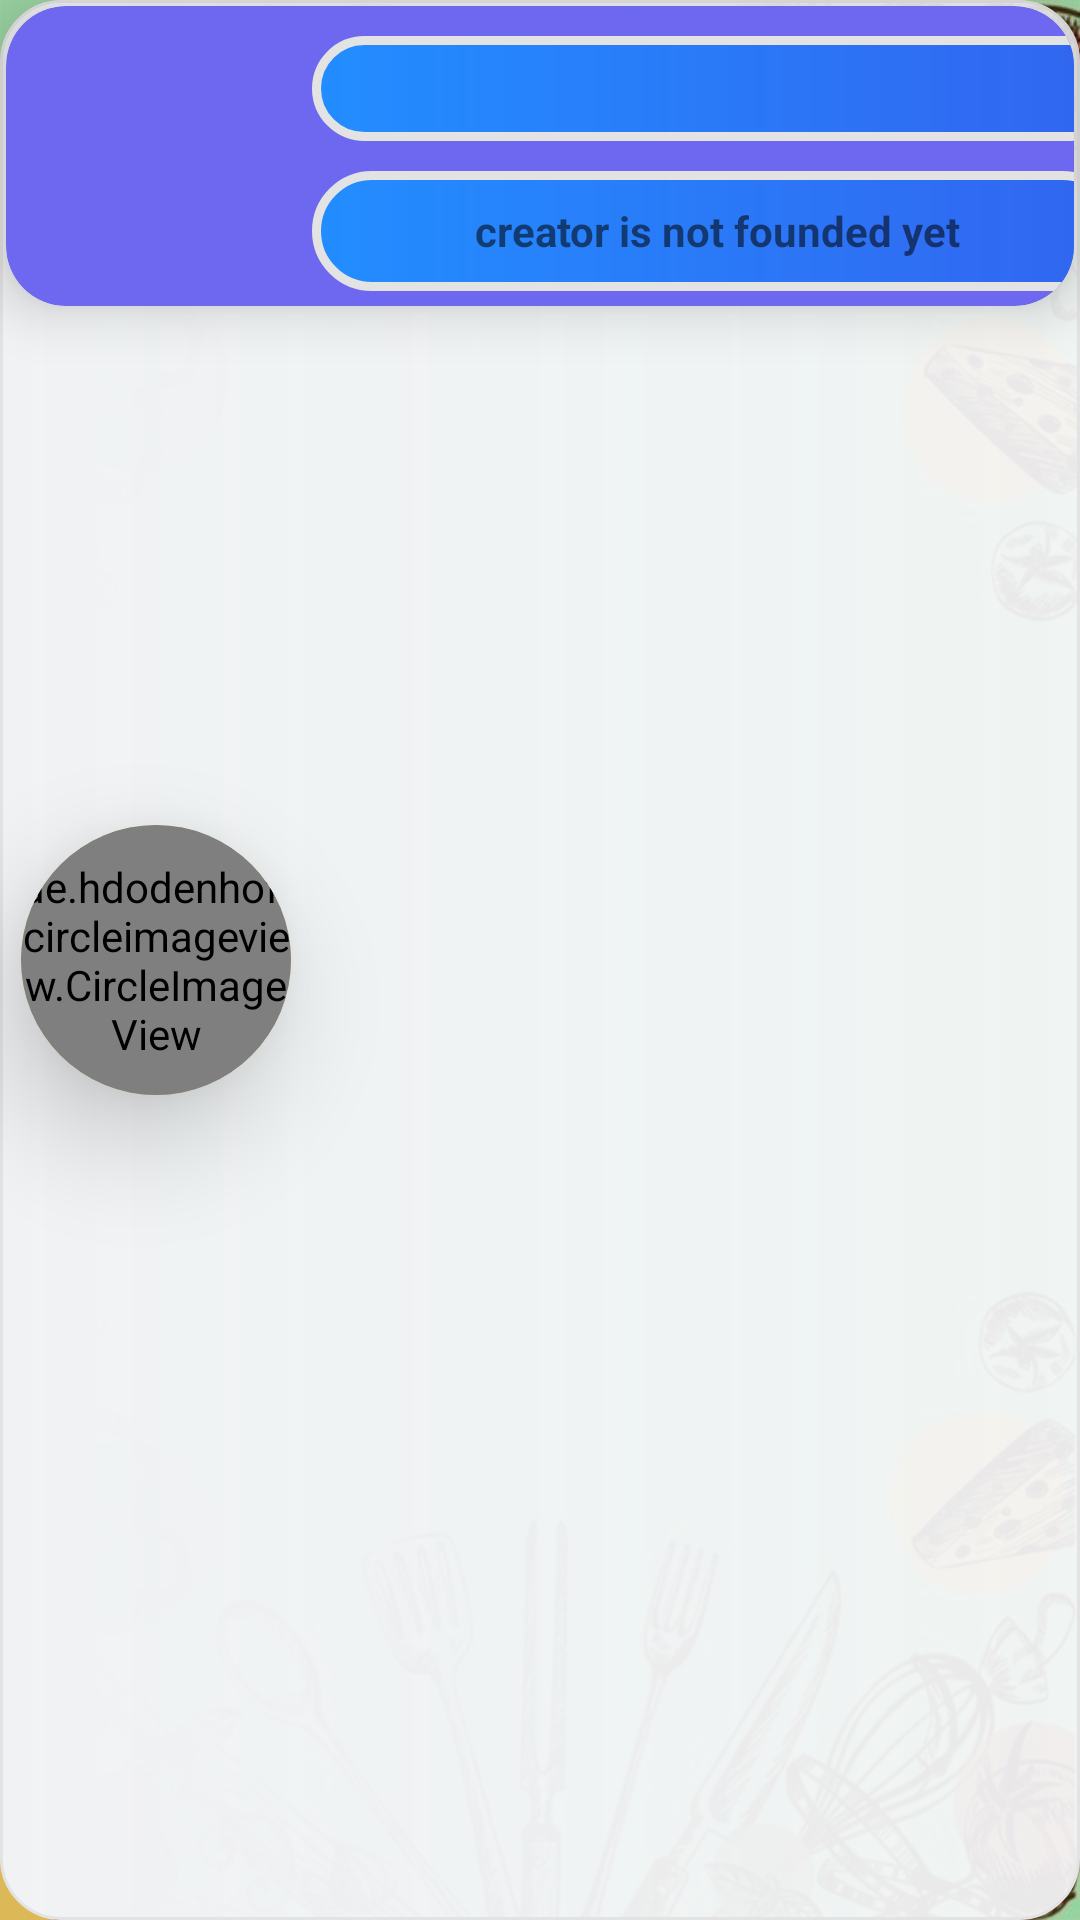

Write the Android layout XML for this screen, with the resource values it uses.
<!-- AndroidManifest.xml: application theme Theme.SomeFood -->
<!-- res/layout/recycler_view_item_for_lastest.xml -->
<?xml version="1.0" encoding="utf-8"?>
<androidx.constraintlayout.widget.ConstraintLayout xmlns:android="http://schemas.android.com/apk/res/android"
    xmlns:app="http://schemas.android.com/apk/res-auto"
    xmlns:tools="http://schemas.android.com/tools"
    android:layout_width="match_parent"
    android:layout_height="wrap_content"
    android:padding="2dp"
    android:background="@drawable/for_back_white"
    android:clipToPadding="false">


    <androidx.cardview.widget.CardView
        android:layout_width="match_parent"
        android:layout_height="100dp"
        android:backgroundTint="@color/my"
        android:elevation="8dp"
        app:cardCornerRadius="20dp"
        app:cardElevation="11dp"
        app:layout_constraintEnd_toEndOf="parent"
        app:layout_constraintHorizontal_bias="0.5"
        app:layout_constraintStart_toStartOf="parent"
        app:layout_constraintTop_toTopOf="parent">

        <TextView
            android:id="@+id/nameFood"
            android:layout_width="270dp"
            android:layout_height="35dp"
            android:layout_marginStart="102dp"
            android:gravity="center"
            android:textColor="@color/black"
            android:background="@drawable/rounded_corners"
            android:layout_marginTop="10dp"
            android:textSize="16sp"
            android:textStyle="bold" />

        <TextView
            android:id="@+id/creatorOrClientFood"
            android:layout_width="270dp"
            android:layout_height="40dp"
            android:layout_marginStart="102dp"
            android:gravity="center"
            android:background="@drawable/rounded_corners"
            android:text="creator is not founded yet"
            android:layout_marginBottom="5dp"
            android:layout_marginTop="55dp"
            android:textSize="14sp"
            android:textStyle="bold" />


        </androidx.cardview.widget.CardView>


    <androidx.cardview.widget.CardView
        android:id="@+id/cardView2"
        android:layout_width="90dp"
        android:layout_height="90dp"
        android:layout_gravity="start"
        android:backgroundTint="@color/mocha"
        android:elevation="15dp"
        android:layout_marginLeft="5dp"
        android:translationZ="1dp"
        app:cardCornerRadius="80dp"
        app:cardElevation="20dp"
        app:layout_constraintBottom_toBottomOf="parent"
        app:layout_constraintStart_toStartOf="parent"
        app:layout_constraintTop_toTopOf="parent">

        <de.hdodenhof.circleimageview.CircleImageView
            android:id="@+id/imageViewFood"
            android:layout_width="90dp"
            android:layout_height="90dp"
            android:layout_gravity="center"
            app:civ_border_color="@color/white"
            app:civ_border_width="2dp" />
    </androidx.cardview.widget.CardView>


</androidx.constraintlayout.widget.ConstraintLayout>
<!-- resources referenced by this layout -->
<resources>
  <color name="black">#FF000000</color>
  <color name="mocha">#DCC009</color>
  <color name="my">#6D68EF</color>
  <color name="white">#FFFFFFFF</color>
  <!-- drawable for_back_white (drawable) -->
  <?xml version="1.0" encoding="utf-8"?>
  <shape xmlns:android="http://schemas.android.com/apk/res/android">
      <stroke
          android:width="1dp"
          android:color="#E3E3E3" />
  
      <solid android:color="#aaa" />
      <gradient
          android:startColor="#F0F2F4"
          android:endColor="#EEF5F6F8"
          />
      <corners
          android:radius="2dp"
          android:topRightRadius="20dp"
          android:bottomLeftRadius="20dp"
          android:bottomRightRadius="20dp"
          android:topLeftRadius="20dp"/>
  </shape>
  <!-- drawable rounded_corners (drawable) -->
  <?xml version="1.0" encoding="utf-8"?>
  <shape xmlns:android="http://schemas.android.com/apk/res/android">
      <stroke
          android:width="3dp"
          android:color="#E3E3E3" />
  
      <solid android:color="#aaa" />
          <gradient
              android:startColor="#228DFF"
              android:endColor="#EE2D64EF"
              />
      <corners
          android:radius="2dp"
          android:topRightRadius="20dp"
          android:bottomLeftRadius="20dp"
          android:bottomRightRadius="20dp"
          android:topLeftRadius="20dp"/>
  </shape>
  <style name="Theme.SomeFood" parent="Theme.MaterialComponents.DayNight.NoActionBar">
          
          <item name="colorPrimary">@color/white_light</item>
          <item name="colorPrimaryVariant">@color/blue</item>
          <item name="colorOnPrimary">@color/black</item>
          
          <item name="colorSecondary">@color/teal_200</item>
          <item name="colorSecondaryVariant">@color/teal_700</item>
          <item name="colorOnSecondary">@color/black</item>
          
          <item name="android:statusBarColor">@color/white</item>
          <item name="android:windowBackground">@drawable/back_ligth_green</item>
          
      </style>
  <color name="white_light">#7EFFFFFF</color>
  <color name="blue">#5E7CD8</color>
  <color name="teal_200">#FF03DAC5</color>
  <color name="teal_700">#FF018786</color>
  <!-- drawable back_ligth_green: jpg bitmap (drawable, 91963 bytes) -->
</resources>
